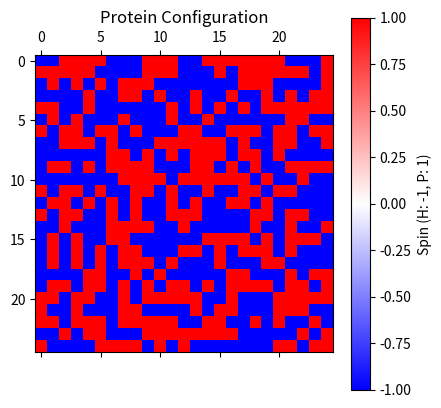
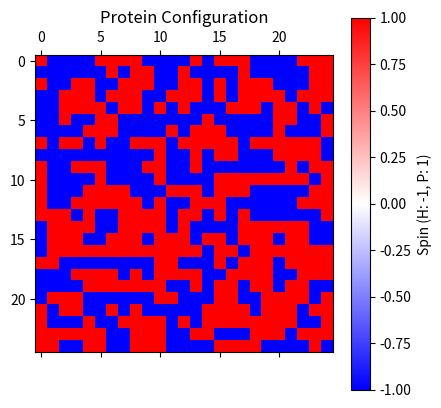

Here is the Python script that generated these plots, in order:
import numpy as np
import matplotlib.pyplot as plt

# Define spin values (H = Hydrophobic, P = Polar)
H, P = -1, 1

def count_minus_ones(arr):
  """Counts the number of -1s in a numpy array.

  Args:
    arr: A numpy array.

  Returns:
    The number of -1s in the array.
  """

  return (arr == -1).sum()

def get_energy(spin_matrix, J):
  """
  Calculates the total energy of the protein configuration.

  Args:
      spin_matrix: A 2D numpy array representing the protein configuration (H or P).
      J: The interaction strength between neighboring residues.

  Returns:
      The total energy of the configuration.
  """
  N = len(spin_matrix)
  energy = 0
  for i in range(N):
    for j in range(N):
      # Consider periodic boundary conditions
      di = (i + 1) % N
      dj = (j + 1) % N
      energy += -J * spin_matrix[i, j] * spin_matrix[di, dj]
  return energy

def monte_carlo_step(spin_matrix, J, beta):
  """
  Performs a single Monte Carlo step using Metropolis acceptance criterion.

  Args:
      spin_matrix: A 2D numpy array representing the protein configuration.
      J: The interaction strength between neighboring residues.
      beta: The inverse temperature (controls acceptance probability).

  Returns:
      A new spin matrix after the Monte Carlo step.
  """
  N = len(spin_matrix)
  # Randomly select a spin to flip
  i, j = np.random.randint(0, N, size=2)
  # Calculate energy difference after flipping
  delta_E = 2 * J * spin_matrix[i, j] * (spin_matrix[(i+1)%N, j] + spin_matrix[i, (j+1)%N])
  # Metropolis acceptance probability
  acceptance_prob = np.exp(-beta * delta_E)

  # Flip the spin based on acceptance probability
  if np.random.random() < acceptance_prob:
    spin_matrix[i, j] *= -1
    
  return spin_matrix

def simulate(spin_matrix, J, beta, n_steps):
  """
  Simulates protein folding using Monte Carlo simulations.

  Args:
      spin_matrix: A 2D numpy array representing the initial protein configuration.
      J: The interaction strength between neighboring residues.
      beta: The inverse temperature.
      n_steps: The number of Monte Carlo steps.

  Returns:
      The final spin matrix after the simulation.
  """
  for _ in range(n_steps):
    spin_matrix = monte_carlo_step(spin_matrix.copy(), J, beta)
  return spin_matrix

def plot_configuration(spin_matrix):
  """
  Plots the protein configuration as a colored grid.

  Args:
      spin_matrix: A 2D numpy array representing the protein configuration.
  """
  plt.matshow(spin_matrix, cmap='bwr')
  plt.colorbar(label='Spin (H: -1, P: 1)')
  plt.title('Protein Configuration')
  plt.show()

# Example: Simple 4x4 protein with random initial configuration
L = 25
# Simulation parameters
J = 1.0  # Interaction strength
beta = 0.5  # Inverse temperature
n_steps = 50000  # Number of Monte Carlo steps
spin_matrix=np.random.choice([H, P], size=(L,L), p=[0.5, 0.5])
print (spin_matrix)
print ("Number of spin downs:", count_minus_ones(spin_matrix))
print ("Initial energy: {}".format(get_energy(spin_matrix,J)))
plot_configuration(spin_matrix)


# Simulate protein folding
final_config = simulate(spin_matrix.copy(), J, beta, n_steps)
# Plot the final configuration
plot_configuration(final_config)
print (final_config)
print ("Spin down:", count_minus_ones(final_config))
print ("Final energy: {}".format(get_energy(final_config,J)))
